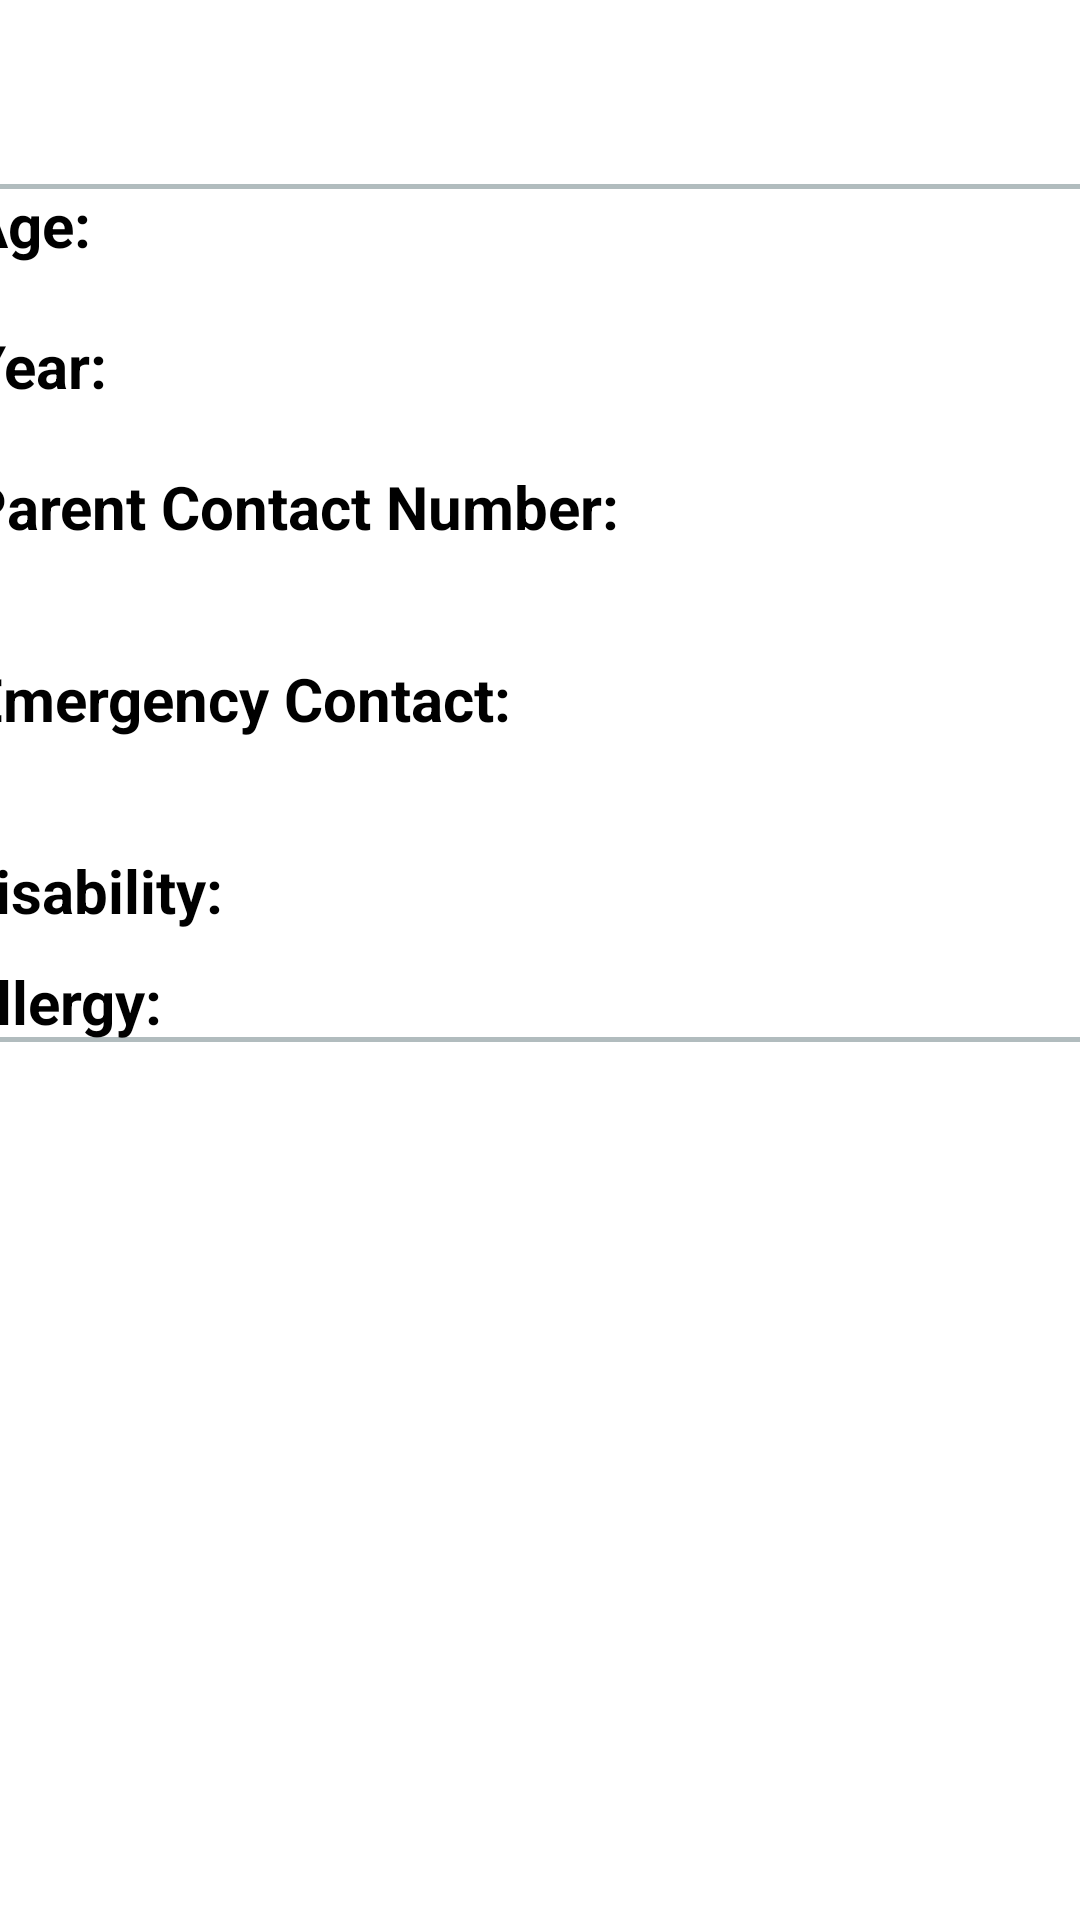

The Android layout XML behind this screen, and the referenced resources:
<!-- AndroidManifest.xml: application theme Theme.User_profile -->
<!-- res/layout/activity_student_details.xml -->
<?xml version="1.0" encoding="utf-8"?>
<androidx.constraintlayout.widget.ConstraintLayout xmlns:android="http://schemas.android.com/apk/res/android"
    xmlns:app="http://schemas.android.com/apk/res-auto"
    xmlns:tools="http://schemas.android.com/tools"
    android:layout_width="match_parent"
    android:layout_height="match_parent">

    <TextView
        android:id="@+id/student_name"
        android:layout_width="wrap_content"
        android:layout_height="28dp"
        android:textAlignment="center"
        android:textColor="#000000"
        android:textSize="20sp"
        android:textStyle="bold"
        app:layout_constraintBottom_toBottomOf="parent"
        app:layout_constraintEnd_toEndOf="parent"
        app:layout_constraintHorizontal_bias="0.038"
        app:layout_constraintStart_toStartOf="parent"
        app:layout_constraintTop_toTopOf="parent"
        app:layout_constraintVertical_bias="0.022"
        tools:ignore="MissingConstraints" />

    <androidx.constraintlayout.widget.ConstraintLayout
        android:id="@+id/student_info"
        android:layout_width="390dp"
        android:layout_height="wrap_content"
        android:layout_marginTop="20dp"
        android:background="@drawable/children_info_box"
        app:layout_constraintEnd_toEndOf="parent"
        app:layout_constraintStart_toStartOf="parent"
        app:layout_constraintTop_toBottomOf="@+id/student_name"
        tools:ignore="MissingConstraints">

        <TextView
            android:id="@+id/student_age"
            android:layout_width="wrap_content"
            android:layout_height="wrap_content"
            android:layout_marginStart="4dp"
            android:layout_marginTop="20dp"
            android:gravity="center"
            android:text="Age:    "
            android:textColor="#000000"
            android:textSize="20sp"
            android:textStyle="bold"
            app:layout_constraintEnd_toEndOf="parent"
            app:layout_constraintHorizontal_bias="0.0"
            app:layout_constraintStart_toStartOf="parent" />

        <TextView
            android:id="@+id/student_year_group"
            android:layout_width="wrap_content"
            android:layout_height="wrap_content"
            android:layout_marginStart="4dp"
            android:layout_marginTop="20dp"
            android:gravity="center"
            android:text="Year:   "
            android:textColor="#000000"
            android:textSize="20sp"
            android:textStyle="bold"
            app:layout_constraintEnd_toEndOf="parent"
            app:layout_constraintHorizontal_bias="0.0"
            app:layout_constraintStart_toStartOf="parent"
            app:layout_constraintTop_toBottomOf="@+id/student_age" />

        <TextView
            android:id="@+id/parent_contact"
            android:layout_width="wrap_content"
            android:layout_height="wrap_content"
            android:layout_marginStart="4dp"
            android:layout_marginTop="20dp"
            android:gravity="center"
            android:text="Parent Contact Number: "
            android:textColor="#000000"
            android:textSize="20sp"
            android:textStyle="bold"
            app:layout_constraintEnd_toEndOf="parent"
            app:layout_constraintHorizontal_bias="0.0"
            app:layout_constraintStart_toStartOf="parent"
            app:layout_constraintTop_toBottomOf="@+id/student_year_group" />

        <TextView
            android:id="@+id/parent_number"
            android:layout_width="wrap_content"
            android:layout_height="wrap_content"
            android:layout_marginStart="4dp"
            android:gravity="center"
            android:textColor="#000000"
            android:textSize="20sp"
            android:textStyle="bold"
            app:layout_constraintEnd_toEndOf="parent"
            app:layout_constraintHorizontal_bias="0.0"
            app:layout_constraintStart_toStartOf="parent"
            app:layout_constraintTop_toBottomOf="@+id/parent_contact" />

        <TextView
            android:id="@+id/emergency_contact"
            android:layout_width="wrap_content"
            android:layout_height="wrap_content"
            android:layout_marginStart="4dp"
            android:layout_marginTop="10dp"
            android:gravity="center"
            android:text="Emergency Contact: "
            android:textColor="#000000"
            android:textSize="20sp"
            android:textStyle="bold"
            app:layout_constraintEnd_toEndOf="parent"
            app:layout_constraintHorizontal_bias="0.0"
            app:layout_constraintStart_toStartOf="parent"
            app:layout_constraintTop_toBottomOf="@+id/parent_number" />

        <TextView
            android:id="@+id/emergency_number"
            android:layout_width="wrap_content"
            android:layout_height="wrap_content"
            android:layout_marginStart="4dp"
            android:gravity="center"
            android:textColor="#000000"
            android:textSize="20sp"
            android:textStyle="bold"
            app:layout_constraintEnd_toEndOf="parent"
            app:layout_constraintHorizontal_bias="0.0"
            app:layout_constraintStart_toStartOf="parent"
            app:layout_constraintTop_toBottomOf="@+id/emergency_contact" />

        <TextView
            android:id="@+id/student_disability"
            android:layout_width="wrap_content"
            android:layout_height="wrap_content"
            android:layout_marginTop="10dp"
            android:text="Disability: "
            android:textColor="#000000"
            android:textSize="20sp"
            android:textStyle="bold"
            app:layout_constraintTop_toBottomOf="@id/emergency_number" />

        <LinearLayout
            android:id="@+id/disability_list"
            android:layout_width="370dp"
            android:layout_height="wrap_content"
            android:gravity="center"
            android:orientation="vertical"
            app:layout_constraintBottom_toBottomOf="parent"
            app:layout_constraintEnd_toEndOf="parent"
            app:layout_constraintStart_toStartOf="parent"
            app:layout_constraintTop_toBottomOf="@+id/student_disability"
            app:layout_constraintVertical_bias="0.0">

        </LinearLayout>

        <TextView
            android:id="@+id/student_allergy"
            android:layout_width="wrap_content"
            android:layout_height="wrap_content"
            android:layout_marginTop="10dp"
            android:text="Allergy:"
            android:textColor="#000000"
            android:textSize="20sp"
            android:textStyle="bold"
            app:layout_constraintTop_toBottomOf="@id/disability_list" />

        <LinearLayout
            android:id="@+id/allergy_list"
            android:layout_width="370dp"
            android:layout_height="wrap_content"
            android:gravity="center"
            android:orientation="vertical"
            app:layout_constraintBottom_toBottomOf="parent"
            app:layout_constraintEnd_toEndOf="parent"
            app:layout_constraintStart_toStartOf="parent"
            app:layout_constraintTop_toBottomOf="@+id/student_allergy"
            app:layout_constraintVertical_bias="0.0">

        </LinearLayout>


    </androidx.constraintlayout.widget.ConstraintLayout>

</androidx.constraintlayout.widget.ConstraintLayout>
<!-- resources referenced by this layout -->
<resources>
  <!-- drawable children_info_box (drawable-v24) -->
  <?xml version="1.0" encoding="utf-8"?>
  <shape xmlns:android="http://schemas.android.com/apk/res/android">
      <solid android:color="#FFFFFF"/>
      <stroke android:width="1.5dp" android:color="#B1BCBE" />
      <corners android:radius="7dp"/>
      <padding android:left="0dp" android:top="0dp" android:right="0dp" android:bottom="0dp" />
  </shape>
  <style name="Theme.User_profile" parent="Theme.MaterialComponents.DayNight.DarkActionBar">
          
          <item name="colorPrimary">@color/purple_500</item>
          <item name="colorPrimaryVariant">@color/purple_700</item>
          <item name="colorOnPrimary">@color/white</item>
          
          <item name="colorSecondary">@color/teal_200</item>
          <item name="colorSecondaryVariant">@color/teal_700</item>
          <item name="colorOnSecondary">@color/black</item>
          
          <item name="android:statusBarColor">?attr/colorPrimaryVariant</item>
          
      </style>
  <!-- not gathered from this repository: default colours our renderer supplied (Android Studio template values) -->
  <color name="purple_500">#FF6200EE</color>
  <color name="purple_700">#FF3700B3</color>
  <color name="teal_200">#FF03DAC5</color>
  <color name="teal_700">#FF018786</color>
  <color name="black">#FF000000</color>
  <color name="white">#FFFFFFFF</color>
</resources>
